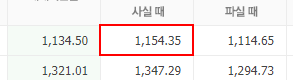
Workflow: train

Step 1: get-text from the table cell

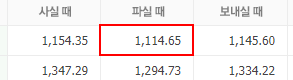
Step 2: get-text from the table cell

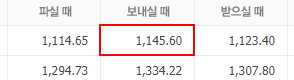
Step 3: get-text from the table cell

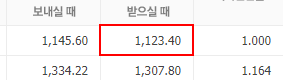
Step 4: get-text from the table cell
